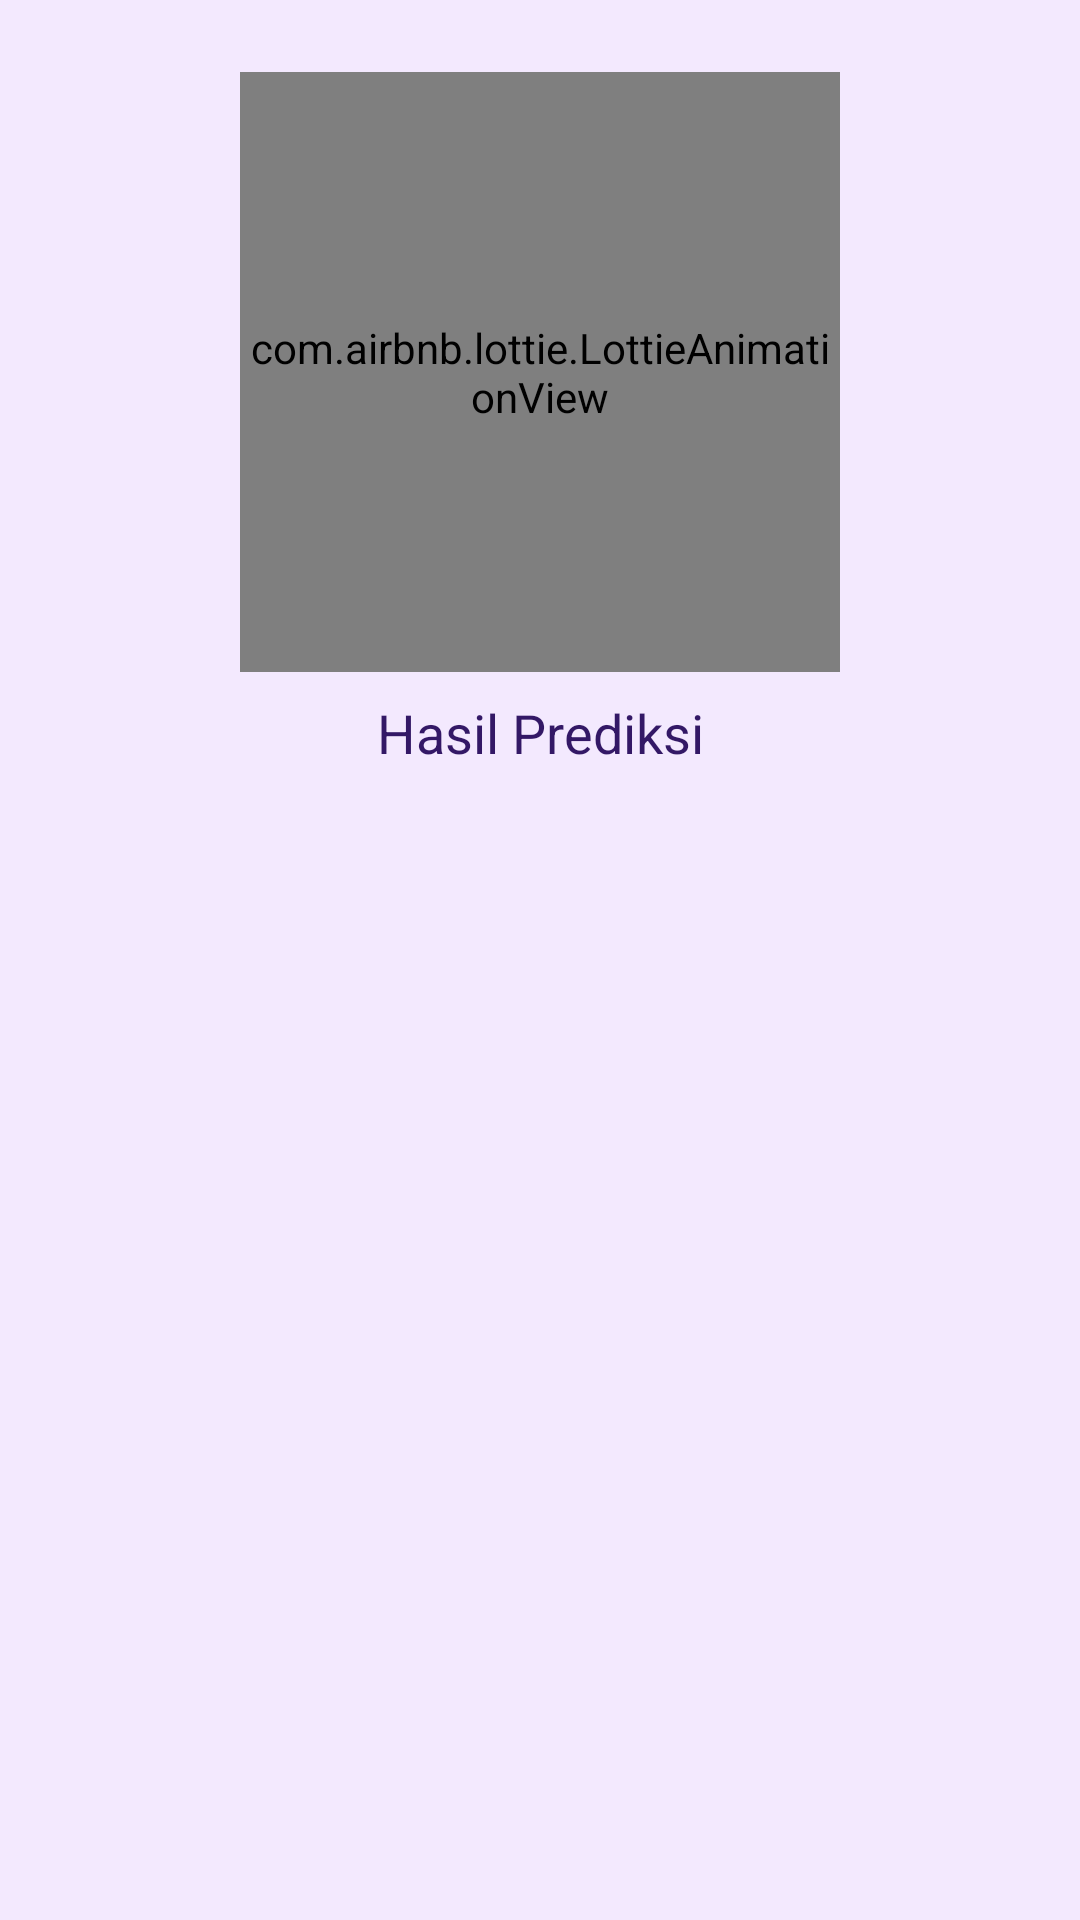

Here is an Android app screen rendered from its layout file. Give the layout XML and the strings, colors and styles it references.
<!-- AndroidManifest.xml: application theme Theme.pawangcuaca -->
<!-- res/layout/popup_layout.xml -->
<?xml version="1.0" encoding="utf-8"?>
<androidx.constraintlayout.widget.ConstraintLayout
    xmlns:android="http://schemas.android.com/apk/res/android"
    xmlns:app="http://schemas.android.com/apk/res-auto"
    android:layout_width="match_parent"
    android:layout_height="match_parent"
    android:background="@color/background_color">

    <com.airbnb.lottie.LottieAnimationView
        android:id="@+id/lottieAnimationView"
        android:layout_width="200dp"
        android:layout_height="200dp"
        android:layout_marginTop="24dp"
        android:layout_marginBottom="16dp"
        app:layout_constraintTop_toTopOf="parent"
        app:layout_constraintStart_toStartOf="parent"
        app:layout_constraintEnd_toEndOf="parent"
        app:lottie_loop="true"
        app:lottie_autoPlay="true" />

    <TextView
        android:id="@+id/predictionText"
        android:layout_width="wrap_content"
        android:layout_height="wrap_content"
        android:layout_marginTop="8dp"
        android:text="Hasil Prediksi"
        android:textSize="18sp"
        android:textColor="@color/text_color"
        app:layout_constraintTop_toBottomOf="@id/lottieAnimationView"
        app:layout_constraintStart_toStartOf="parent"
        app:layout_constraintEnd_toEndOf="parent" />

    <ImageView
        android:id="@+id/closeButton"
        android:layout_width="48dp"
        android:layout_height="48dp"
        android:layout_margin="16dp"
        android:src="@drawable/ic_close"
        android:contentDescription="Close"
        app:layout_constraintTop_toTopOf="parent"
        app:layout_constraintEnd_toEndOf="parent" />
</androidx.constraintlayout.widget.ConstraintLayout>
<!-- resources referenced by this layout -->
<resources>
  <color name="background_color">#F3E9FE</color>
  <color name="text_color">#331866</color>
  <style name="Theme.pawangcuaca" parent="Base.Theme.pawangcuaca" />
  <style name="Base.Theme.pawangcuaca" parent="Theme.MaterialComponents.DayNight.NoActionBar">
          
          \
          <item name="colorPrimaryDark">@color/background_color</item>
      </style>
</resources>
